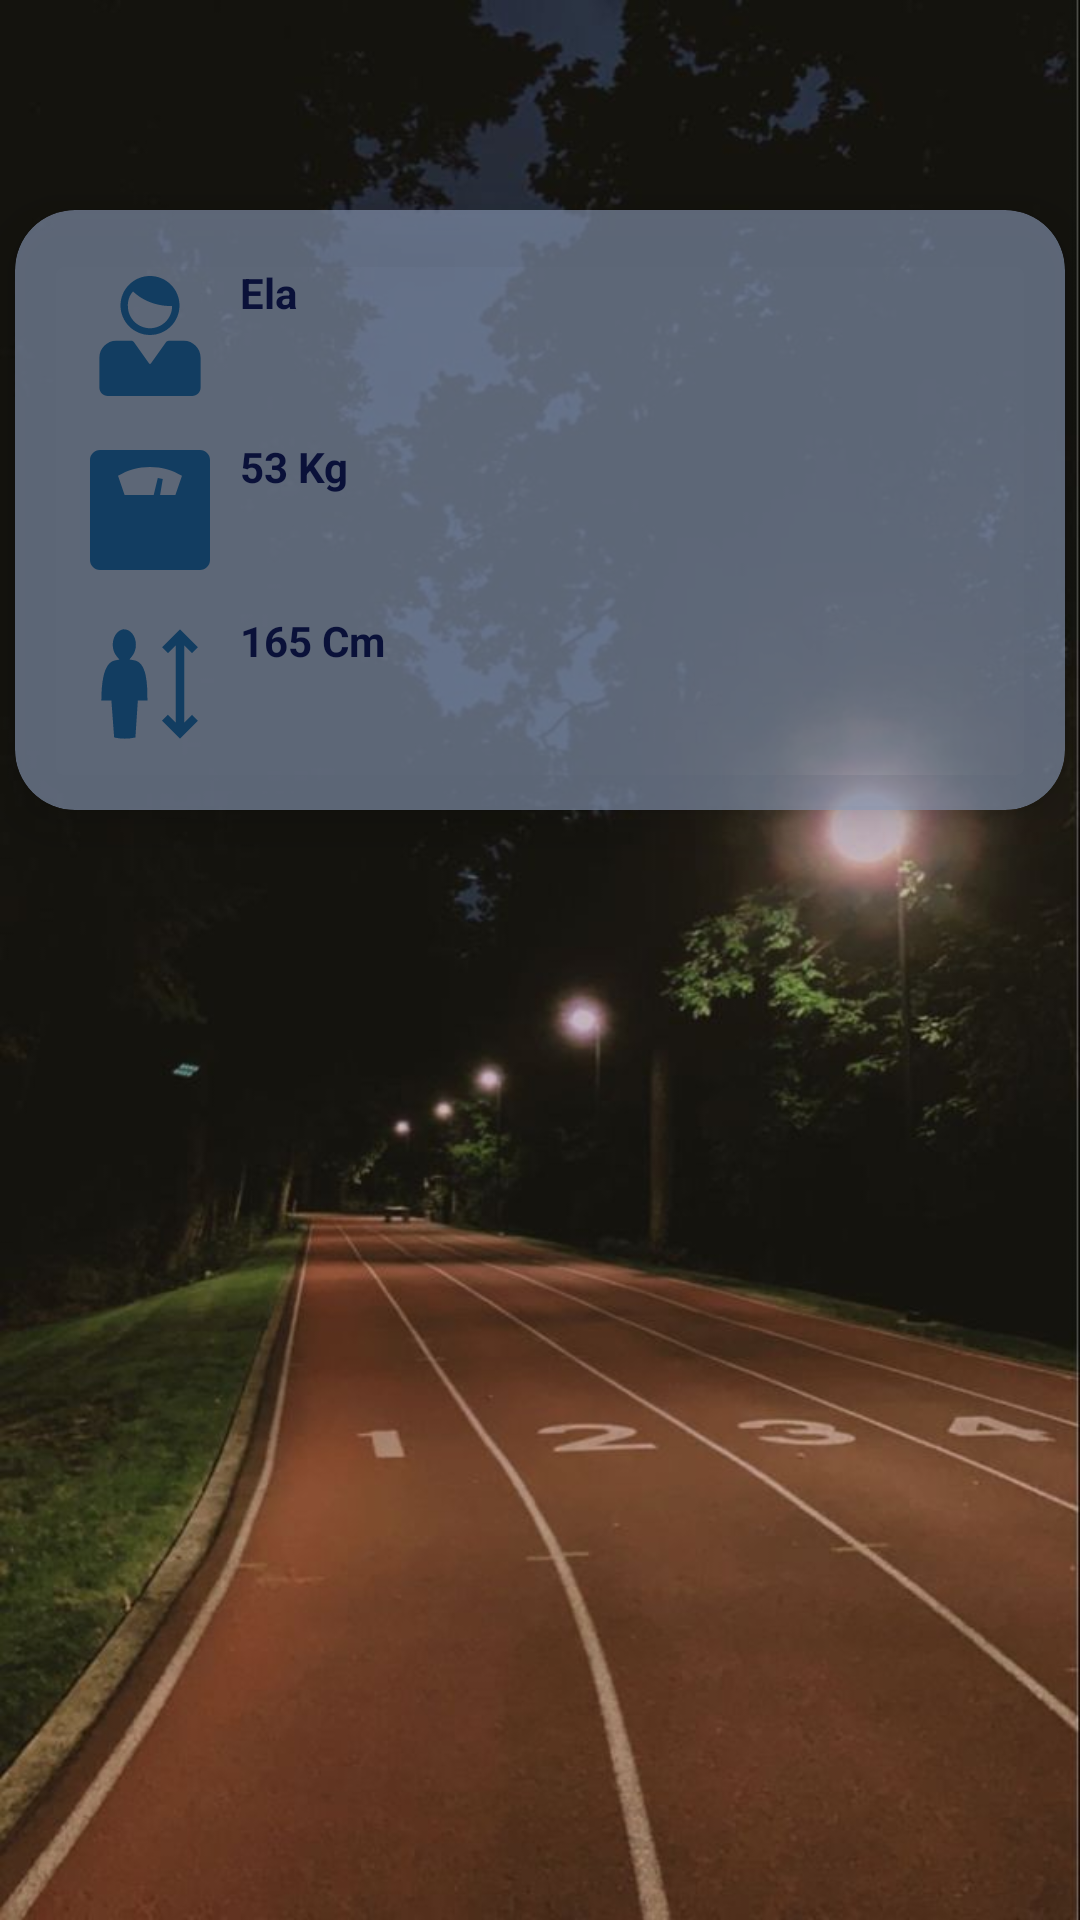

The Android layout XML behind this screen, and the referenced resources:
<!-- AndroidManifest.xml: application theme Theme.CalControl -->
<!-- res/layout/activity_profile.xml -->
<?xml version="1.0" encoding="utf-8"?>
<androidx.constraintlayout.widget.ConstraintLayout xmlns:android="http://schemas.android.com/apk/res/android"
    xmlns:app="http://schemas.android.com/apk/res-auto"
    xmlns:tools="http://schemas.android.com/tools"
    android:layout_width="match_parent"
    android:layout_height="match_parent"
    tools:context=".signUp"
    android:background="@drawable/track">


    <androidx.cardview.widget.CardView
        android:layout_width="350dp"
        android:layout_height="200dp"
        app:cardCornerRadius="20dp"
        app:cardElevation="10dp"
        app:layout_constraintBottom_toBottomOf="parent"
        app:layout_constraintEnd_toEndOf="parent"
        app:layout_constraintStart_toStartOf="parent"
        app:layout_constraintTop_toTopOf="parent"
        android:layout_marginBottom="300dp"
        tools:ignore="MissingConstraints"
        android:backgroundTint="#A18999B5">

        <LinearLayout
            android:id="@+id/pmain"
            android:layout_width="match_parent"
            android:layout_height="match_parent"
            android:gravity="center"
            android:orientation="vertical">


            <TextView
                android:id="@+id/userName"
                android:layout_width="300dp"
                android:layout_height="wrap_content"
                android:layout_marginBottom="10dp"
                android:drawableStart="@drawable/profile"
                android:drawablePadding="10dp"
                android:ems="10"
                android:text="Ela"
                android:textStyle="bold"
                android:textColor="#0A1139"
                android:layout_margin="10dp"
                android:minHeight="48dp" />

            <TextView
                android:id="@+id/kilo"
                android:layout_width="300dp"
                android:layout_height="wrap_content"
                android:layout_marginBottom="10dp"
                android:text="53 Kg"
                android:textStyle="bold"
                android:drawableStart="@drawable/weight1"
                android:drawablePadding="10dp"
                android:textColor="#0A1139"
                android:ems="10"
                android:minHeight="48dp" />

            <TextView
                android:id="@+id/boy"
                android:layout_width="300dp"
                android:layout_height="wrap_content"
                android:layout_marginBottom="10dp"
                android:text="165 Cm"
                android:textStyle="bold"
                android:drawableStart="@drawable/height"
                android:drawablePadding="10dp"
                android:textColor="#0A1139"
                android:ems="10"
                android:minHeight="48dp" />


        </LinearLayout>

    </androidx.cardview.widget.CardView>

</androidx.constraintlayout.widget.ConstraintLayout>
<!-- resources referenced by this layout -->
<resources>
  <!-- drawable height (drawable) -->
  <vector android:height="40dp" android:viewportHeight="512"
      android:viewportWidth="512" android:width="40dp" xmlns:android="http://schemas.android.com/apk/res/android">
      <path android:fillColor="#123D61" android:pathData="M384,22.55L307.27,99.27l25.46,25.46L366,91.46v329.09l-33.27,-33.27 -25.46,25.46L384,489.45l76.73,-76.73 -25.46,-25.46L402,420.54L402,91.46l33.27,33.27L460.73,99.27 384,22.55zM141.56,22.8c-23.37,3.04 -44.55,30.44 -44.55,65.93 0,19.56 6.77,36.86 16.69,48.81l11.84,14.26 -18.22,3.42c-12.9,2.42 -22.36,9.24 -30.44,20.34 -8.09,11.1 -14.27,26.56 -18.6,44.38 -7.84,32.28 -9.57,71.69 -9.84,106.44h42.87l11.77,157.84c29.89,6.75 61.81,6.51 90.6,0.03l10.41,-157.86h40.82c-0.03,-35.17 -0.48,-75.13 -7.58,-107.65 -3.92,-17.93 -9.86,-33.37 -18.04,-44.34 -8.19,-10.97 -18.08,-17.75 -32.56,-19.99l-18.59,-2.88 11.74,-14.7c9.49,-11.9 15.93,-29 15.93,-48.08 0,-37.84 -23.66,-65.84 -49.4,-65.84l-4.84,-0.09z"/>
  </vector>
  <!-- drawable profile (drawable) -->
  <vector android:height="40dp" android:viewportHeight="575.62"
      android:viewportWidth="575.62" android:width="40dp" xmlns:android="http://schemas.android.com/apk/res/android">
      <path android:fillColor="#123D61" android:pathData="M429.25,141.44C429.25,63.33 365.98,0 287.81,0c-78.11,0 -141.44,63.33 -141.44,141.44c0,78.11 63.33,141.44 141.44,141.44C365.99,282.88 429.25,219.55 429.25,141.44zM181.73,144.5c0,0 -4.08,-40.12 24.82,-70.72c20.34,20.39 81.26,70.72 187.34,70.72c0,58.5 -47.59,106.08 -106.08,106.08S181.73,202.99 181.73,144.5z"/>
      <path android:fillColor="#123D61" android:pathData="M45.05,391.68v62.56v80.92c0,22.36 18.14,40.46 40.46,40.46h404.6c22.36,0 40.46,-18.1 40.46,-40.46v-80.92V391.68c0,-44.69 -36.19,-80.92 -80.92,-80.92H377.91c-5.07,0 -11.46,3.42 -14.27,7.64l-70.74,99.98c-2.81,4.22 -7.37,4.22 -10.18,0l-70.74,-99.99c-2.81,-4.22 -9.2,-7.64 -14.27,-7.64h-71.74C81.32,310.76 45.05,346.99 45.05,391.68z"/>
  </vector>
  <!-- drawable track: jpeg bitmap (drawable, 50875 bytes) -->
  <!-- drawable weight1 (drawable) -->
  <vector android:height="40dp" android:viewportHeight="512"
      android:viewportWidth="512" android:width="40dp" xmlns:android="http://schemas.android.com/apk/res/android">
      <path android:fillColor="#123D61" android:pathData="M469.33,0H42.67C19.1,0 0,19.1 0,42.67v426.65c0,23.57 19.1,42.67 42.67,42.67h426.66c23.57,0 42.67,-19.1 42.67,-42.67V42.67C512,19.1 492.9,0 469.33,0zM364.37,191.88h-65.29l11.41,-68.16l-10.59,-2.15l-10.6,-2.17l-17.44,72.48H147.63l-28.15,-81.9c39.87,-24.03 86.58,-37.87 136.53,-37.87c49.94,0 96.64,13.84 136.51,37.87L364.37,191.88z"/>
  </vector>
  <style name="Theme.CalControl" parent="Base.Theme.CalControl" />
  <style name="Base.Theme.CalControl" parent="Theme.Material3.DayNight.NoActionBar">
          
          
      </style>
</resources>
